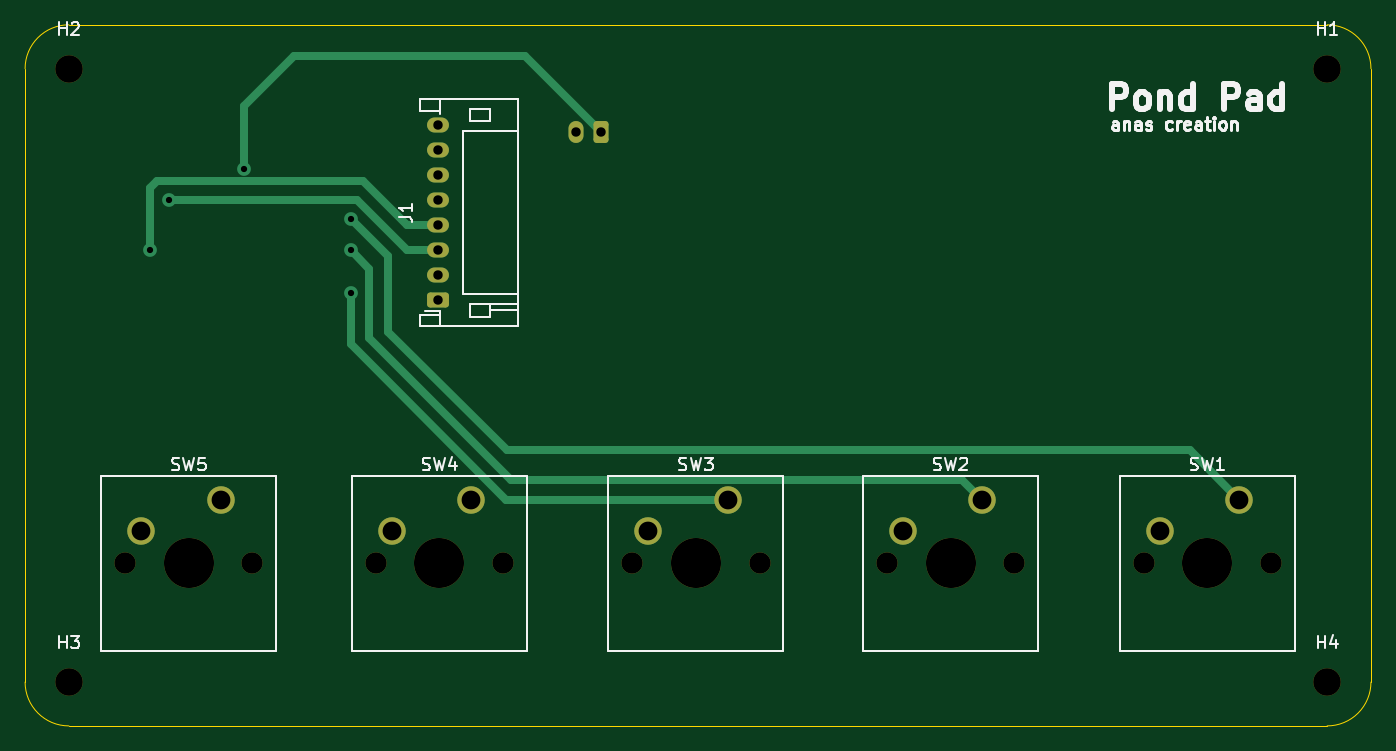
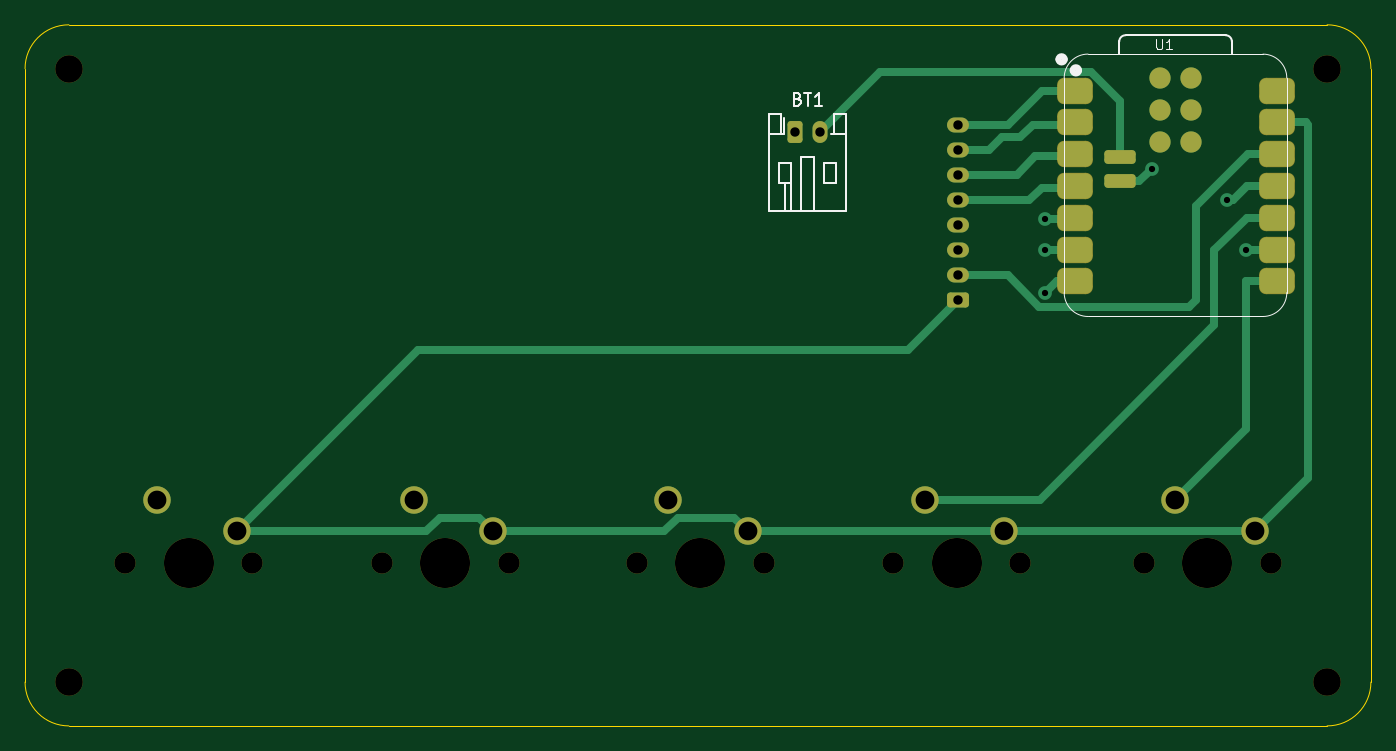
Circuit board: 11 layer files. Board 107.5 x 56.0 mm.
- bottom_copper: PondPad-B_Cu.gbr (8799 bytes)
- bottom_mask: PondPad-B_Mask.gbr (3572 bytes)
- paste: PondPad-B_Paste.gbr (1871 bytes)
- bottom_silk: PondPad-B_Silkscreen.gbr (5012 bytes)
- outline: PondPad-Edge_Cuts.gbr (1038 bytes)
- top_copper: PondPad-F_Cu.gbr (4697 bytes)
- top_mask: PondPad-F_Mask.gbr (2751 bytes)
- paste: PondPad-F_Paste.gbr (467 bytes)
- top_silk: PondPad-F_Silkscreen.gbr (25238 bytes)
- drill: PondPad-NPTH.drl (758 bytes)
- drill: PondPad-PTH.drl (845 bytes)

=== bottom_copper: PondPad-B_Cu.gbr (8799 bytes, source omitted) ===
=== bottom_mask: PondPad-B_Mask.gbr ===
%TF.GenerationSoftware,KiCad,Pcbnew,10.0.6*%
%TF.CreationDate,2026-10-01T20:59:41+08:00*%
%TF.ProjectId,PondPad,506f6e64-5061-4642-9e6b-696361645f70,rev?*%
%TF.SameCoordinates,Original*%
%TF.FileFunction,Soldermask,Bot*%
%TF.FilePolarity,Negative*%
%FSLAX46Y46*%
G04 Gerber Fmt 4.6, Leading zero omitted, Abs format (unit mm)*
G04 Created by KiCad (PCBNEW 10.0.6) date 2026-10-01 20:59:41*
%MOMM*%
%LPD*%
G01*
G04 APERTURE LIST*
G04 Aperture macros list*
%AMRoundRect*
0 Rectangle with rounded corners*
0 $1 Rounding radius*
0 $2 $3 $4 $5 $6 $7 $8 $9 X,Y pos of 4 corners*
0 Add a 4 corners polygon primitive as box body*
4,1,4,$2,$3,$4,$5,$6,$7,$8,$9,$2,$3,0*
0 Add four circle primitives for the rounded corners*
1,1,$1+$1,$2,$3*
1,1,$1+$1,$4,$5*
1,1,$1+$1,$6,$7*
1,1,$1+$1,$8,$9*
0 Add four rect primitives between the rounded corners*
20,1,$1+$1,$2,$3,$4,$5,0*
20,1,$1+$1,$4,$5,$6,$7,0*
20,1,$1+$1,$6,$7,$8,$9,0*
20,1,$1+$1,$8,$9,$2,$3,0*%
G04 Aperture macros list end*
%ADD10RoundRect,0.550800X0.875000X0.500000X-0.875000X0.500000X-0.875000X-0.500000X0.875000X-0.500000X0*%
%ADD11C,1.700000*%
%ADD12RoundRect,0.275000X-0.975000X-0.275000X0.975000X-0.275000X0.975000X0.275000X-0.975000X0.275000X0*%
%ADD13C,4.000000*%
%ADD14C,2.200000*%
%ADD15RoundRect,0.250000X0.625000X-0.350000X0.625000X0.350000X-0.625000X0.350000X-0.625000X-0.350000X0*%
%ADD16O,1.750000X1.200000*%
%ADD17O,1.200000X1.750000*%
%ADD18RoundRect,0.250000X0.350000X0.625000X-0.350000X0.625000X-0.350000X-0.625000X0.350000X-0.625000X0*%
G04 APERTURE END LIST*
D10*
%TO.C,U1*%
X39665000Y-142760000D03*
X39665000Y-145300000D03*
X39665000Y-147840000D03*
X39665000Y-150380000D03*
X39665000Y-152920000D03*
X39665000Y-155460000D03*
X39665000Y-158000000D03*
X23500000Y-158000000D03*
X23500000Y-155460000D03*
X23500000Y-152920000D03*
X23500000Y-150380000D03*
X23500000Y-147840000D03*
X23500000Y-145300000D03*
X23500000Y-142760000D03*
D11*
X32880000Y-141748000D03*
X30340000Y-141748000D03*
X32880000Y-144288000D03*
X30340000Y-144288000D03*
X32880000Y-146828000D03*
X30340000Y-146828000D03*
D12*
X36055000Y-149998000D03*
X36055000Y-148093000D03*
%TD*%
D11*
%TO.C,SW5*%
X24000000Y-180500000D03*
D13*
X29080000Y-180500000D03*
D11*
X34160000Y-180500000D03*
D14*
X31620000Y-175420000D03*
X25270000Y-177960000D03*
%TD*%
D11*
%TO.C,SW4*%
X44000000Y-180500000D03*
D13*
X49080000Y-180500000D03*
D11*
X54160000Y-180500000D03*
D14*
X51620000Y-175420000D03*
X45270000Y-177960000D03*
%TD*%
D11*
%TO.C,SW3*%
X64500000Y-180500000D03*
D13*
X69580000Y-180500000D03*
D11*
X74660000Y-180500000D03*
D14*
X72120000Y-175420000D03*
X65770000Y-177960000D03*
%TD*%
D11*
%TO.C,SW2*%
X84840000Y-180500000D03*
D13*
X89920000Y-180500000D03*
D11*
X95000000Y-180500000D03*
D14*
X92460000Y-175420000D03*
X86110000Y-177960000D03*
%TD*%
D11*
%TO.C,SW1*%
X105340000Y-180500000D03*
D13*
X110420000Y-180500000D03*
D11*
X115500000Y-180500000D03*
D14*
X112960000Y-175420000D03*
X106610000Y-177960000D03*
%TD*%
D15*
%TO.C,J1*%
X49000000Y-159500000D03*
D16*
X49000000Y-157500000D03*
X49000000Y-155500000D03*
X49000000Y-153500000D03*
X49000000Y-151500000D03*
X49000000Y-149500000D03*
X49000000Y-147500000D03*
X49000000Y-145500000D03*
%TD*%
D14*
%TO.C,H4*%
X120000000Y-190000000D03*
%TD*%
%TO.C,H3*%
X19500000Y-190000000D03*
%TD*%
%TO.C,H2*%
X19500000Y-141000000D03*
%TD*%
%TO.C,H1*%
X120000000Y-141000000D03*
%TD*%
D17*
%TO.C,BT1*%
X60000000Y-146050000D03*
D18*
X62000000Y-146050000D03*
%TD*%
M02*

=== paste: PondPad-B_Paste.gbr (1871 bytes, source withheld) ===
=== bottom_silk: PondPad-B_Silkscreen.gbr ===
%TF.GenerationSoftware,KiCad,Pcbnew,10.0.6*%
%TF.CreationDate,2026-10-01T20:59:41+08:00*%
%TF.ProjectId,PondPad,506f6e64-5061-4642-9e6b-696361645f70,rev?*%
%TF.SameCoordinates,Original*%
%TF.FileFunction,Legend,Bot*%
%TF.FilePolarity,Positive*%
%FSLAX46Y46*%
G04 Gerber Fmt 4.6, Leading zero omitted, Abs format (unit mm)*
G04 Created by KiCad (PCBNEW 10.0.6) date 2026-10-01 20:59:41*
%MOMM*%
%LPD*%
G01*
G04 APERTURE LIST*
%ADD10C,0.106680*%
%ADD11C,0.150000*%
%ADD12C,0.100000*%
%ADD13C,0.127000*%
%ADD14C,0.504000*%
%ADD15C,0.120000*%
G04 APERTURE END LIST*
D10*
X33131549Y-138660391D02*
X33131549Y-139293698D01*
X33131549Y-139293698D02*
X33094296Y-139368204D01*
X33094296Y-139368204D02*
X33057042Y-139405458D01*
X33057042Y-139405458D02*
X32982536Y-139442711D01*
X32982536Y-139442711D02*
X32833522Y-139442711D01*
X32833522Y-139442711D02*
X32759016Y-139405458D01*
X32759016Y-139405458D02*
X32721762Y-139368204D01*
X32721762Y-139368204D02*
X32684509Y-139293698D01*
X32684509Y-139293698D02*
X32684509Y-138660391D01*
X31902189Y-139442711D02*
X32349229Y-139442711D01*
X32125709Y-139442711D02*
X32125709Y-138660391D01*
X32125709Y-138660391D02*
X32200216Y-138772151D01*
X32200216Y-138772151D02*
X32274723Y-138846658D01*
X32274723Y-138846658D02*
X32349229Y-138883911D01*
D11*
X61785714Y-143431009D02*
X61642857Y-143478628D01*
X61642857Y-143478628D02*
X61595238Y-143526247D01*
X61595238Y-143526247D02*
X61547619Y-143621485D01*
X61547619Y-143621485D02*
X61547619Y-143764342D01*
X61547619Y-143764342D02*
X61595238Y-143859580D01*
X61595238Y-143859580D02*
X61642857Y-143907200D01*
X61642857Y-143907200D02*
X61738095Y-143954819D01*
X61738095Y-143954819D02*
X62119047Y-143954819D01*
X62119047Y-143954819D02*
X62119047Y-142954819D01*
X62119047Y-142954819D02*
X61785714Y-142954819D01*
X61785714Y-142954819D02*
X61690476Y-143002438D01*
X61690476Y-143002438D02*
X61642857Y-143050057D01*
X61642857Y-143050057D02*
X61595238Y-143145295D01*
X61595238Y-143145295D02*
X61595238Y-143240533D01*
X61595238Y-143240533D02*
X61642857Y-143335771D01*
X61642857Y-143335771D02*
X61690476Y-143383390D01*
X61690476Y-143383390D02*
X61785714Y-143431009D01*
X61785714Y-143431009D02*
X62119047Y-143431009D01*
X61261904Y-142954819D02*
X60690476Y-142954819D01*
X60976190Y-143954819D02*
X60976190Y-142954819D01*
X59833333Y-143954819D02*
X60404761Y-143954819D01*
X60119047Y-143954819D02*
X60119047Y-142954819D01*
X60119047Y-142954819D02*
X60214285Y-143097676D01*
X60214285Y-143097676D02*
X60309523Y-143192914D01*
X60309523Y-143192914D02*
X60404761Y-143240533D01*
%TO.C,U1*%
D12*
X40500000Y-158893000D02*
X40500000Y-141748000D01*
X38595000Y-160798000D02*
X24625000Y-160798000D01*
D13*
X36105000Y-139843000D02*
X36101272Y-138832728D01*
X35601272Y-138333000D02*
X27606000Y-138333000D01*
X27106000Y-138833000D02*
X27106000Y-139843000D01*
D12*
X24625000Y-139843000D02*
X38595000Y-139843000D01*
X22720000Y-158893000D02*
X22720000Y-141748000D01*
X38595000Y-139839000D02*
G75*
G02*
X40500000Y-141744000I-1J-1905001D01*
G01*
X40500000Y-158893000D02*
G75*
G02*
X38595000Y-160798000I-1905000J0D01*
G01*
D13*
X35601272Y-138333000D02*
G75*
G02*
X36101270Y-138832728I-22J-500020D01*
G01*
X27106000Y-138833000D02*
G75*
G02*
X27606000Y-138333000I500000J0D01*
G01*
D12*
X22720000Y-141748000D02*
G75*
G02*
X24625000Y-139843000I1905000J0D01*
G01*
X24625000Y-160798000D02*
G75*
G02*
X22720000Y-158893000I0J1905000D01*
G01*
D14*
X40962000Y-140259000D02*
G75*
G02*
X40458000Y-140259000I-252000J0D01*
G01*
X40458000Y-140259000D02*
G75*
G02*
X40962000Y-140259000I252000J0D01*
G01*
X39819000Y-141139000D02*
G75*
G02*
X39315000Y-141139000I-252000J0D01*
G01*
X39315000Y-141139000D02*
G75*
G02*
X39819000Y-141139000I252000J0D01*
G01*
%TO.C,BT1*%
D15*
X58700000Y-148550000D02*
X59700000Y-148550000D01*
X59700000Y-150150000D01*
X58700000Y-150150000D01*
X58700000Y-148550000D01*
X62300000Y-148550000D02*
X63300000Y-148550000D01*
X63300000Y-150150000D01*
X62300000Y-150150000D01*
X62300000Y-148550000D01*
X57940000Y-152410000D02*
X57940000Y-144590000D01*
X57940000Y-146190000D02*
X58860000Y-146190000D01*
X57940000Y-144590000D02*
X58860000Y-144590000D01*
X58860000Y-146190000D02*
X59140000Y-146190000D01*
X58860000Y-144590000D02*
X58860000Y-146190000D01*
X60500000Y-148050000D02*
X60500000Y-152410000D01*
X61500000Y-152410000D02*
X61500000Y-148050000D01*
X61500000Y-148050000D02*
X60500000Y-148050000D01*
X62300000Y-150150000D02*
X62300000Y-152410000D01*
X62800000Y-150150000D02*
X62800000Y-152410000D01*
X62860000Y-146190000D02*
X62860000Y-144975000D01*
X62860000Y-146190000D02*
X63140000Y-146190000D01*
X63140000Y-146190000D02*
X63140000Y-144590000D01*
X63140000Y-144590000D02*
X64060000Y-144590000D01*
X64060000Y-152410000D02*
X57940000Y-152410000D01*
X64060000Y-146190000D02*
X63140000Y-146190000D01*
X64060000Y-144590000D02*
X64060000Y-152410000D01*
%TD*%
M02*

=== outline: PondPad-Edge_Cuts.gbr ===
%TF.GenerationSoftware,KiCad,Pcbnew,10.0.6*%
%TF.CreationDate,2026-10-01T20:59:41+08:00*%
%TF.ProjectId,PondPad,506f6e64-5061-4642-9e6b-696361645f70,rev?*%
%TF.SameCoordinates,Original*%
%TF.FileFunction,Profile,NP*%
%FSLAX46Y46*%
G04 Gerber Fmt 4.6, Leading zero omitted, Abs format (unit mm)*
G04 Created by KiCad (PCBNEW 10.0.6) date 2026-10-01 20:59:41*
%MOMM*%
%LPD*%
G01*
G04 APERTURE LIST*
%TA.AperFunction,Profile*%
%ADD10C,0.050000*%
%TD*%
G04 APERTURE END LIST*
D10*
X19500000Y-193500000D02*
X120000000Y-193500000D01*
X19500000Y-193500000D02*
G75*
G02*
X16000000Y-190000000I0J3500000D01*
G01*
X16000000Y-141000000D02*
X16000000Y-190000000D01*
X16000000Y-141000000D02*
G75*
G02*
X19500000Y-137500000I3500000J0D01*
G01*
X120000000Y-137500000D02*
X19500000Y-137500000D01*
X120000000Y-137500000D02*
G75*
G02*
X123500000Y-141000000I0J-3500000D01*
G01*
X123500000Y-190000000D02*
X123500000Y-141000000D01*
X123500000Y-190000000D02*
G75*
G02*
X120000000Y-193500000I-3500000J0D01*
G01*
M02*

=== top_copper: PondPad-F_Cu.gbr ===
%TF.GenerationSoftware,KiCad,Pcbnew,10.0.6*%
%TF.CreationDate,2026-10-01T20:59:41+08:00*%
%TF.ProjectId,PondPad,506f6e64-5061-4642-9e6b-696361645f70,rev?*%
%TF.SameCoordinates,Original*%
%TF.FileFunction,Copper,L1,Top*%
%TF.FilePolarity,Positive*%
%FSLAX46Y46*%
G04 Gerber Fmt 4.6, Leading zero omitted, Abs format (unit mm)*
G04 Created by KiCad (PCBNEW 10.0.6) date 2026-10-01 20:59:41*
%MOMM*%
%LPD*%
G01*
G04 APERTURE LIST*
G04 Aperture macros list*
%AMRoundRect*
0 Rectangle with rounded corners*
0 $1 Rounding radius*
0 $2 $3 $4 $5 $6 $7 $8 $9 X,Y pos of 4 corners*
0 Add a 4 corners polygon primitive as box body*
4,1,4,$2,$3,$4,$5,$6,$7,$8,$9,$2,$3,0*
0 Add four circle primitives for the rounded corners*
1,1,$1+$1,$2,$3*
1,1,$1+$1,$4,$5*
1,1,$1+$1,$6,$7*
1,1,$1+$1,$8,$9*
0 Add four rect primitives between the rounded corners*
20,1,$1+$1,$2,$3,$4,$5,0*
20,1,$1+$1,$4,$5,$6,$7,0*
20,1,$1+$1,$6,$7,$8,$9,0*
20,1,$1+$1,$8,$9,$2,$3,0*%
G04 Aperture macros list end*
%TA.AperFunction,ComponentPad*%
%ADD10C,2.200000*%
%TD*%
%TA.AperFunction,ComponentPad*%
%ADD11RoundRect,0.250000X0.625000X-0.350000X0.625000X0.350000X-0.625000X0.350000X-0.625000X-0.350000X0*%
%TD*%
%TA.AperFunction,ComponentPad*%
%ADD12O,1.750000X1.200000*%
%TD*%
%TA.AperFunction,ComponentPad*%
%ADD13O,1.200000X1.750000*%
%TD*%
%TA.AperFunction,ComponentPad*%
%ADD14RoundRect,0.250000X0.350000X0.625000X-0.350000X0.625000X-0.350000X-0.625000X0.350000X-0.625000X0*%
%TD*%
%TA.AperFunction,ViaPad*%
%ADD15C,1.100000*%
%TD*%
%TA.AperFunction,Conductor*%
%ADD16C,0.600000*%
%TD*%
G04 APERTURE END LIST*
D10*
%TO.P,SW5,1,1_1*%
%TO.N,/SW5*%
X31620000Y-175420000D03*
%TO.P,SW5,2,2_2*%
%TO.N,GND*%
X25270000Y-177960000D03*
%TD*%
%TO.P,SW4,1,1_1*%
%TO.N,/SW4*%
X51620000Y-175420000D03*
%TO.P,SW4,2,2_2*%
%TO.N,GND*%
X45270000Y-177960000D03*
%TD*%
%TO.P,SW3,1,1_1*%
%TO.N,/SW3*%
X72120000Y-175420000D03*
%TO.P,SW3,2,2_2*%
%TO.N,GND*%
X65770000Y-177960000D03*
%TD*%
%TO.P,SW2,1,1_1*%
%TO.N,/SW2*%
X92460000Y-175420000D03*
%TO.P,SW2,2,2_2*%
%TO.N,GND*%
X86110000Y-177960000D03*
%TD*%
%TO.P,SW1,1,1_1*%
%TO.N,/SW1*%
X112960000Y-175420000D03*
%TO.P,SW1,2,2_2*%
%TO.N,GND*%
X106610000Y-177960000D03*
%TD*%
D11*
%TO.P,J1,1,Pin_1_1*%
%TO.N,GND*%
X49000000Y-159500000D03*
D12*
%TO.P,J1,2,Pin_2_2*%
%TO.N,+3V3*%
X49000000Y-157500000D03*
%TO.P,J1,3,Pin_3_3*%
%TO.N,/DIN*%
X49000000Y-155500000D03*
%TO.P,J1,4,Pin_4_4*%
%TO.N,/CLK*%
X49000000Y-153500000D03*
%TO.P,J1,5,Pin_5_5*%
%TO.N,/CS*%
X49000000Y-151500000D03*
%TO.P,J1,6,Pin_6_6*%
%TO.N,/DC*%
X49000000Y-149500000D03*
%TO.P,J1,7,Pin_7_7*%
%TO.N,/RST*%
X49000000Y-147500000D03*
%TO.P,J1,8,Pin_8_8*%
%TO.N,/BLK*%
X49000000Y-145500000D03*
%TD*%
D13*
%TO.P,BT1,2,-_2*%
%TO.N,Net-(BT1--)*%
X60000000Y-146050000D03*
D14*
%TO.P,BT1,1,+_1*%
%TO.N,Net-(BT1-+)*%
X62000000Y-146050000D03*
%TD*%
D15*
%TO.N,Net-(BT1-+)*%
X33500000Y-149000000D03*
%TO.N,/SW3*%
X42000000Y-158950000D03*
%TO.N,/SW2*%
X42000000Y-155500000D03*
%TO.N,/SW1*%
X42000000Y-153000000D03*
%TO.N,/CLK*%
X26000000Y-155460000D03*
%TO.N,/DIN*%
X27500000Y-151500000D03*
%TD*%
%TO.N,Net-(BT1-+)*%
D16*
X55950000Y-140000000D02*
X62000000Y-146050000D01*
X37500000Y-140000000D02*
X55950000Y-140000000D01*
X33500000Y-144000000D02*
X37500000Y-140000000D01*
X33500000Y-149000000D02*
X33500000Y-144000000D01*
%TO.N,/DIN*%
X46500000Y-155500000D02*
X49000000Y-155500000D01*
X42500000Y-151500000D02*
X46500000Y-155500000D01*
X27500000Y-151500000D02*
X42500000Y-151500000D01*
%TO.N,/CLK*%
X46500000Y-153500000D02*
X49000000Y-153500000D01*
X43000000Y-150000000D02*
X46500000Y-153500000D01*
X25950000Y-154950000D02*
X25950000Y-150550000D01*
X25950000Y-150550000D02*
X26500000Y-150000000D01*
X26000000Y-155000000D02*
X25950000Y-154950000D01*
X26500000Y-150000000D02*
X43000000Y-150000000D01*
X26000000Y-155460000D02*
X26000000Y-155000000D01*
%TO.N,/SW1*%
X109040000Y-171500000D02*
X112960000Y-175420000D01*
X54500000Y-171500000D02*
X109040000Y-171500000D01*
X45000000Y-162000000D02*
X54500000Y-171500000D01*
X42000000Y-153000000D02*
X45000000Y-156000000D01*
X45000000Y-156000000D02*
X45000000Y-162000000D01*
%TO.N,/SW2*%
X43500000Y-162500000D02*
X54820000Y-173820000D01*
X43500000Y-157000000D02*
X43500000Y-162500000D01*
X54820000Y-173820000D02*
X90860000Y-173820000D01*
X90860000Y-173820000D02*
X92460000Y-175420000D01*
X42000000Y-155500000D02*
X43500000Y-157000000D01*
%TO.N,/SW3*%
X54420000Y-175420000D02*
X72120000Y-175420000D01*
X42000000Y-163000000D02*
X54420000Y-175420000D01*
X42000000Y-158950000D02*
X42000000Y-163000000D01*
%TD*%
M02*

=== top_mask: PondPad-F_Mask.gbr (2751 bytes, source withheld) ===
=== paste: PondPad-F_Paste.gbr ===
%TF.GenerationSoftware,KiCad,Pcbnew,10.0.6*%
%TF.CreationDate,2026-10-01T20:59:41+08:00*%
%TF.ProjectId,PondPad,506f6e64-5061-4642-9e6b-696361645f70,rev?*%
%TF.SameCoordinates,Original*%
%TF.FileFunction,Paste,Top*%
%TF.FilePolarity,Positive*%
%FSLAX46Y46*%
G04 Gerber Fmt 4.6, Leading zero omitted, Abs format (unit mm)*
G04 Created by KiCad (PCBNEW 10.0.6) date 2026-10-01 20:59:41*
%MOMM*%
%LPD*%
G01*
G04 APERTURE LIST*
G04 APERTURE END LIST*
M02*

=== top_silk: PondPad-F_Silkscreen.gbr (25238 bytes, source omitted) ===
=== drill: PondPad-NPTH.drl ===
M48
; DRILL file KiCad 10.0.6 date 2026-10-01T20:59:43
; FORMAT={-:-/ absolute / metric / decimal}
; #@! TF.CreationDate,2026-10-01T20:59:43+08:00
; #@! TF.GenerationSoftware,Kicad,Pcbnew,10.0.6
; #@! TF.FileFunction,NonPlated,1,2,NPTH
FMAT,2
METRIC
; #@! TA.AperFunction,NonPlated,NPTH,ComponentDrill
T1C1.700
; #@! TA.AperFunction,NonPlated,NPTH,ComponentDrill
T2C2.200
; #@! TA.AperFunction,NonPlated,NPTH,ComponentDrill
T3C4.000
%
G90
G05
T1
X24.0Y-180.5
X34.16Y-180.5
X44.0Y-180.5
X54.16Y-180.5
X64.5Y-180.5
X74.66Y-180.5
X84.84Y-180.5
X95.0Y-180.5
X105.34Y-180.5
X115.5Y-180.5
T2
X19.5Y-141.0
X19.5Y-190.0
X120.0Y-141.0
X120.0Y-190.0
T3
X29.08Y-180.5
X49.08Y-180.5
X69.58Y-180.5
X89.92Y-180.5
X110.42Y-180.5
M30

=== drill: PondPad-PTH.drl ===
M48
; DRILL file KiCad 10.0.6 date 2026-10-01T20:59:43
; FORMAT={-:-/ absolute / metric / decimal}
; #@! TF.CreationDate,2026-10-01T20:59:43+08:00
; #@! TF.GenerationSoftware,Kicad,Pcbnew,10.0.6
; #@! TF.FileFunction,Plated,1,2,PTH
FMAT,2
METRIC
; #@! TA.AperFunction,Plated,PTH,ViaDrill
T1C0.500
; #@! TA.AperFunction,Plated,PTH,ComponentDrill
T2C0.750
; #@! TA.AperFunction,Plated,PTH,ComponentDrill
T3C1.500
%
G90
G05
T1
X26.0Y-155.46
X27.5Y-151.5
X33.5Y-149.0
X42.0Y-153.0
X42.0Y-155.5
X42.0Y-158.95
T2
X49.0Y-145.5
X49.0Y-147.5
X49.0Y-149.5
X49.0Y-151.5
X49.0Y-153.5
X49.0Y-155.5
X49.0Y-157.5
X49.0Y-159.5
X60.0Y-146.05
X62.0Y-146.05
T3
X25.27Y-177.96
X31.62Y-175.42
X45.27Y-177.96
X51.62Y-175.42
X65.77Y-177.96
X72.12Y-175.42
X86.11Y-177.96
X92.46Y-175.42
X106.61Y-177.96
X112.96Y-175.42
M30
